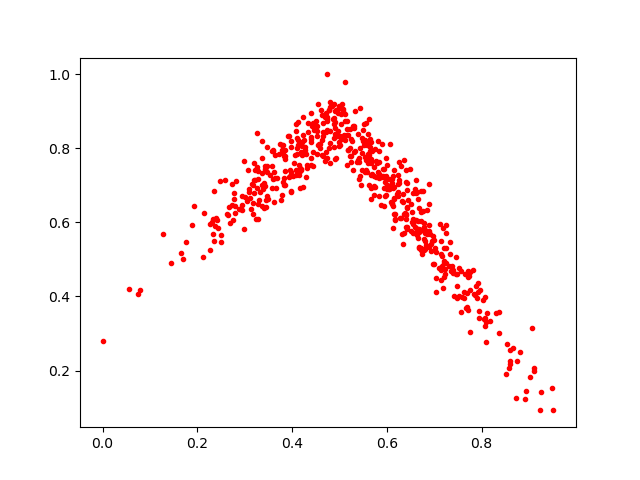

The file beside this chart, header and first rows:
0.34537998, 0.64083004
0.5629, 0.7635
0.3811, 0.8082
0.5177, 0.8354
0.5825, 0.7193
0.4726, 0.8954
0.7246, 0.4893
0.5613, 0.7616
0.3626, 0.7364
0.6322, 0.6567
0.4731, 0.8508
0.5111, 0.8933
0.3501, 0.6643
0.5879, 0.6477
0.422, 0.7833
0.5242, 0.7638
0.4895, 0.8652
0.3942, 0.8344
0.6416, 0.6881
0.4777, 0.905
0.3572, 0.7938
0.2992, 0.7653
0.7926, 0.4127
0.5114, 0.9795
0.5956, 0.6717
0.408, 0.7269
0.6415, 0.61
0.6415, 0.7411
0.4463, 0.8496
0.3189, 0.6794
0.6156, 0.6673
0.4193, 0.7913
0.6898, 0.577
0.3975, 0.821
0.568, 0.7299
0.466, 0.7802
0.8743, 0.2246
0.5476, 0.8274
0.66, 0.6895
0.5987, 0.718
0.5004, 0.8334
0.6, 0.701
0.491, 0.8397
0.6021, 0.6962
0.5468, 0.7416
0.7695, 0.3723
0.6221, 0.6765
0.4238, 0.6959
0.6157, 0.623
0.2491, 0.546
0.5676, 0.7294
0.8523, 0.1894
0.6569, 0.6034
0.2336, 0.6087
0.8081, 0.3984
0.4415, 0.8596
0.594, 0.6445
0.2743, 0.646
0.7025, 0.5303
0.4632, 0.7826
0.2381, 0.59
... 522 more rows
